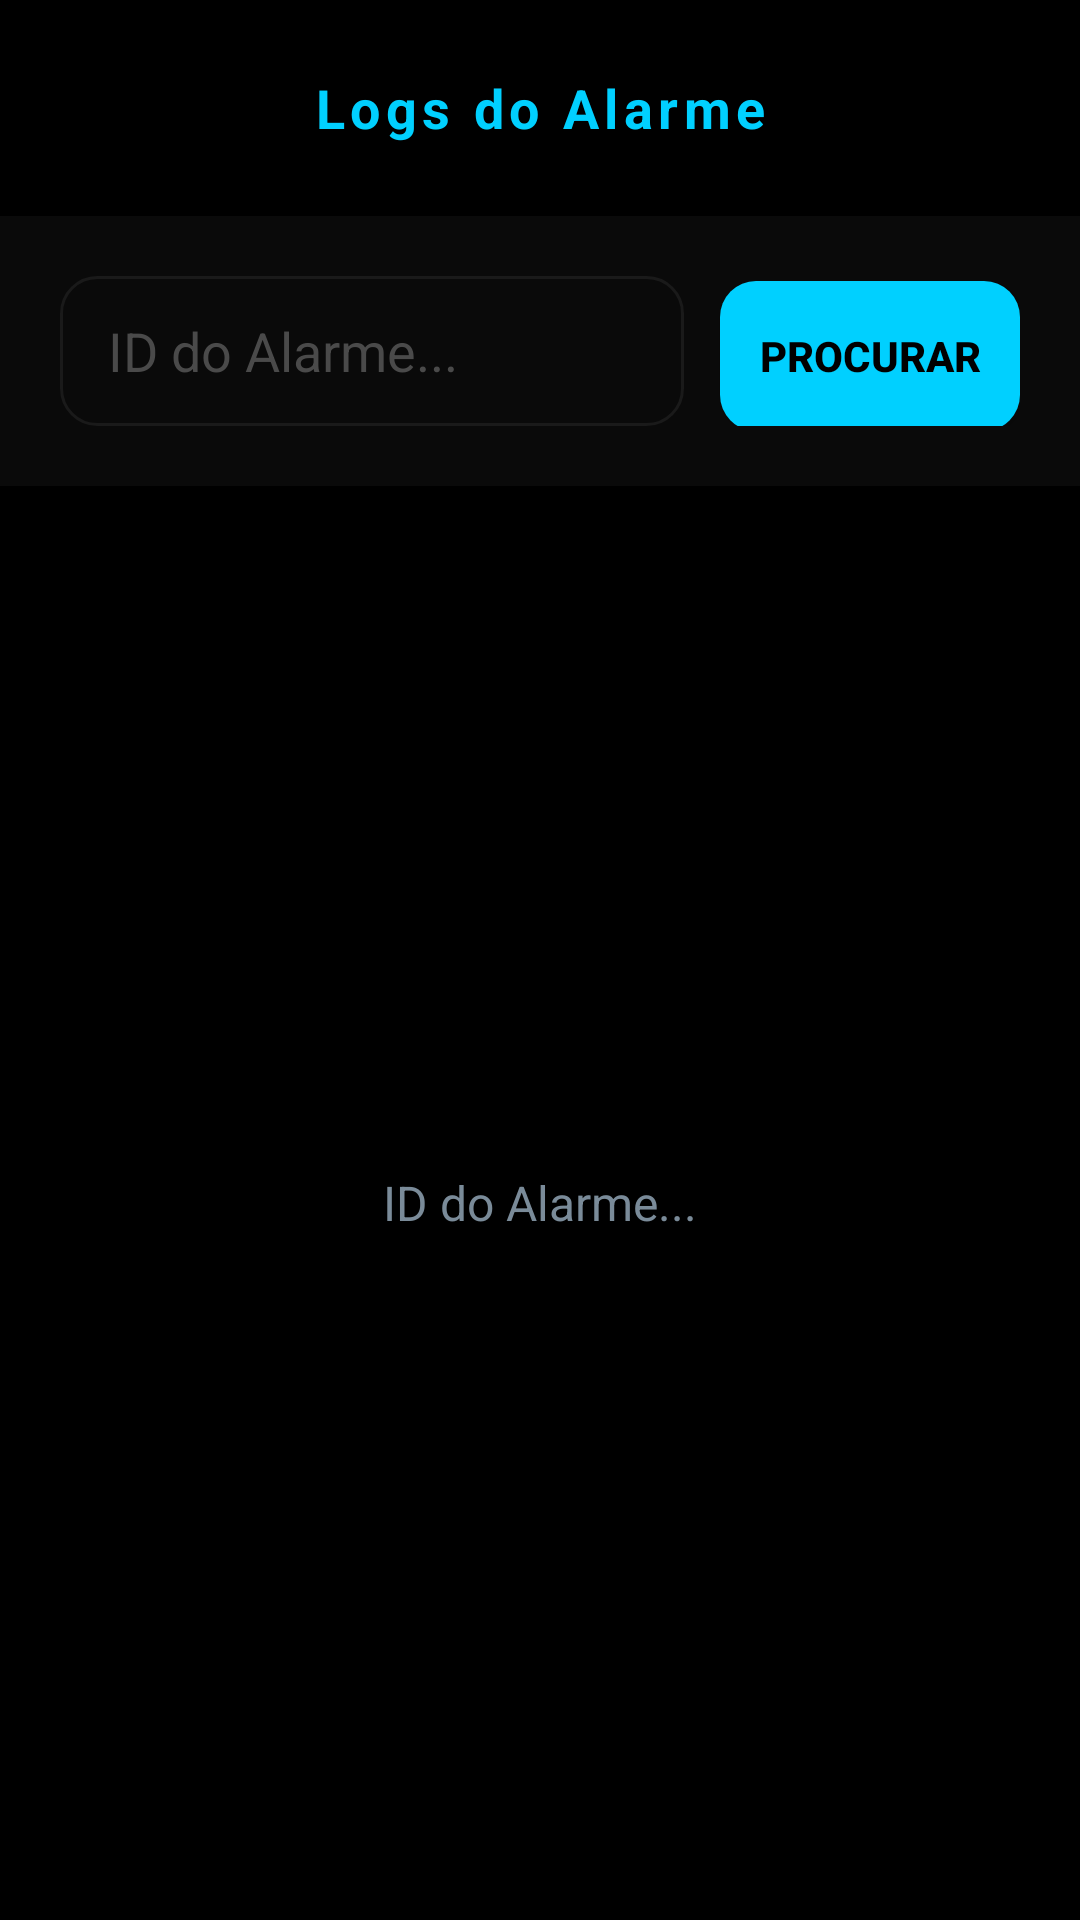

Reconstruct the res/layout file that produces this screen, plus the resources it refers to.
<!-- AndroidManifest.xml: application theme Theme.UbiGuard -->
<!-- res/layout/activity_installer_logs.xml -->
<?xml version="1.0" encoding="utf-8"?>
<androidx.drawerlayout.widget.DrawerLayout xmlns:android="http://schemas.android.com/apk/res/android"
    android:id="@+id/drawerLayout"
    android:layout_width="match_parent"
    android:layout_height="match_parent"
    android:background="#000000">

    <LinearLayout
        android:layout_width="match_parent"
        android:layout_height="match_parent"
        android:orientation="vertical">

        <LinearLayout
            android:layout_width="match_parent"
            android:layout_height="wrap_content"
            android:orientation="horizontal"
            android:padding="20dp"
            android:gravity="center_vertical">

            <ImageView
                android:id="@+id/ivMenuIcon"
                android:layout_width="32dp"
                android:layout_height="32dp"
                android:src="@drawable/ic_profile"
                android:contentDescription="@string/desc_menu_icon"
                android:background="?attr/selectableItemBackgroundBorderless"
                android:clickable="true"
                android:focusable="true"/>

            <TextView
                android:layout_width="0dp"
                android:layout_height="wrap_content"
                android:layout_weight="1"
                android:text="@string/title_alarm_logs"
                android:textColor="#00D0FF"
                android:textSize="18sp"
                android:textStyle="bold"
                android:gravity="center"
                android:letterSpacing="0.1"
                android:layout_marginEnd="32dp"/>
        </LinearLayout>

        <LinearLayout
            android:layout_width="match_parent"
            android:layout_height="wrap_content"
            android:orientation="horizontal"
            android:padding="20dp"
            android:background="#0A0A0A">

            <EditText
                android:id="@+id/etAlarmId"
                android:layout_width="0dp"
                android:layout_height="50dp"
                android:layout_weight="1"
                android:autofillHints=""
                android:background="@drawable/bg_input"
                android:hint="@string/hint_alarm_id"
                android:textColor="#FFFFFF"
                android:textColorHint="#4A4A4A"
                android:paddingStart="16dp"
                android:paddingEnd="16dp"
                android:inputType="text" />

            <androidx.appcompat.widget.AppCompatButton
                android:id="@+id/btnSearchLogs"
                android:layout_width="100dp"
                android:layout_height="50dp"
                android:layout_marginStart="12dp"
                android:background="@drawable/bg_button"
                android:text="@string/btn_search"
                android:textColor="#000000"
                android:textStyle="bold" />
        </LinearLayout>

        <RelativeLayout
            android:layout_width="match_parent"
            android:layout_height="match_parent"
            android:padding="20dp">

            <ProgressBar
                android:id="@+id/progressBarLogs"
                android:layout_width="wrap_content"
                android:layout_height="wrap_content"
                android:layout_centerInParent="true"
                android:indeterminateTint="#00D0FF"
                android:visibility="gone"/>

            <TextView
                android:id="@+id/tvEmptyState"
                android:layout_width="wrap_content"
                android:layout_height="wrap_content"
                android:layout_centerInParent="true"
                android:text="@string/hint_alarm_id"
                android:textColor="#7A8B99"
                android:textSize="16sp"
                android:textAlignment="center"/>

            <androidx.recyclerview.widget.RecyclerView
                android:id="@+id/rvLogs"
                android:layout_width="match_parent"
                android:layout_height="match_parent"
                android:clipToPadding="false"
                android:paddingBottom="20dp"
                android:visibility="gone"/>
        </RelativeLayout>
    </LinearLayout>

    <include layout="@layout/component_slider" />

</androidx.drawerlayout.widget.DrawerLayout>
<!-- res/layout/component_slider.xml (included above) -->
<?xml version="1.0" encoding="utf-8"?>
<LinearLayout xmlns:android="http://schemas.android.com/apk/res/android"
    xmlns:app="http://schemas.android.com/apk/res-auto"
    android:layout_width="280dp"
    android:layout_height="match_parent"
    android:layout_gravity="start"
    android:background="#0A0A0A"
    android:orientation="vertical"
    android:padding="24dp">

    <ImageView
        android:layout_width="100dp"
        android:layout_height="100dp"
        android:layout_marginTop="32dp"
        android:layout_marginBottom="32dp"
        android:layout_gravity="center_horizontal"
        android:src="@drawable/ic_profile"
        android:contentDescription="@string/desc_menu_icon"
        app:tint="#00D0FF" />

    <View
        android:layout_width="match_parent"
        android:layout_height="1dp"
        android:background="#1A1A1A"
        android:layout_marginBottom="24dp"/>

    <TextView
        android:id="@+id/menuDashboard"
        android:layout_width="match_parent"
        android:layout_height="wrap_content"
        android:text="@string/menu_dashboard"
        android:textColor="#FFFFFF"
        android:textSize="16sp"
        android:textStyle="bold"
        android:padding="16dp"
        android:visibility="gone"
        android:background="?attr/selectableItemBackground"/>

    <TextView
        android:id="@+id/menuProfile"
        android:layout_width="match_parent"
        android:layout_height="wrap_content"
        android:text="@string/menu_profile"
        android:textColor="#FFFFFF"
        android:textSize="16sp"
        android:textStyle="bold"
        android:padding="16dp"
        android:background="?attr/selectableItemBackground"/>

    <TextView
        android:id="@+id/menuAlarms"
        android:layout_width="match_parent"
        android:layout_height="wrap_content"
        android:text="@string/menu_alarms"
        android:textColor="#FFFFFF"
        android:textSize="16sp"
        android:textStyle="bold"
        android:padding="16dp"
        android:background="?attr/selectableItemBackground"/>

    <TextView
        android:id="@+id/menuSensors"
        android:layout_width="match_parent"
        android:layout_height="wrap_content"
        android:text="@string/menu_sensors"
        android:textColor="#FFFFFF"
        android:textSize="16sp"
        android:textStyle="bold"
        android:padding="16dp"
        android:visibility="gone"
        android:background="?attr/selectableItemBackground"/>

    <TextView
        android:id="@+id/menuLogs"
        android:layout_width="match_parent"
        android:layout_height="wrap_content"
        android:text="@string/menu_system_logs"
        android:textColor="#FFFFFF"
        android:textSize="16sp"
        android:textStyle="bold"
        android:padding="16dp"
        android:visibility="gone"
        android:background="?attr/selectableItemBackground"/>

    <Space
        android:layout_width="match_parent"
        android:layout_height="0dp"
        android:layout_weight="1" />

    <TextView
        android:id="@+id/menuLogout"
        android:layout_width="match_parent"
        android:layout_height="wrap_content"
        android:text="@string/menu_logout"
        android:textColor="#FF3B30"
        android:textSize="16sp"
        android:textStyle="bold"
        android:padding="16dp"
        android:layout_marginBottom="16dp"
        android:background="?attr/selectableItemBackground"/>
</LinearLayout>
<!-- resources referenced by this layout -->
<resources>
  <!-- drawable bg_button (drawable) -->
  <?xml version="1.0" encoding="utf-8"?>
  <shape xmlns:android="http://schemas.android.com/apk/res/android">
      <solid android:color="#00D0FF"/>
      <corners android:radius="12dp"/>
  </shape>
  <!-- drawable bg_input (drawable) -->
  <?xml version="1.0" encoding="utf-8"?>
  <shape xmlns:android="http://schemas.android.com/apk/res/android">
      <solid android:color="#0A0A0A"/>
      <corners android:radius="12dp"/>
      <stroke android:width="1dp" android:color="#1A1A1A"/>
  </shape>
  <string name="btn_search">Procurar</string>
  <string name="desc_menu_icon">Menu</string>
  <string name="hint_alarm_id">ID do Alarme...</string>
  <string name="menu_alarms">Alarmes</string>
  <string name="menu_dashboard">Dashboard</string>
  <string name="menu_logout">Terminar Sessão</string>
  <string name="menu_profile">O Meu Perfil</string>
  <string name="menu_sensors">Sensores</string>
  <string name="menu_system_logs">Logs do Sistema</string>
  <string name="title_alarm_logs">Logs do Alarme</string>
  <style name="Theme.UbiGuard" parent="Base.Theme.UbiGuard" />
  <style name="Base.Theme.UbiGuard" parent="Theme.Material3.DayNight.NoActionBar">
          
          
  
          <item name="android:statusBarColor">#000000</item>
  
          <item name="android:windowLightStatusBar">false</item>
  
      </style>
</resources>
